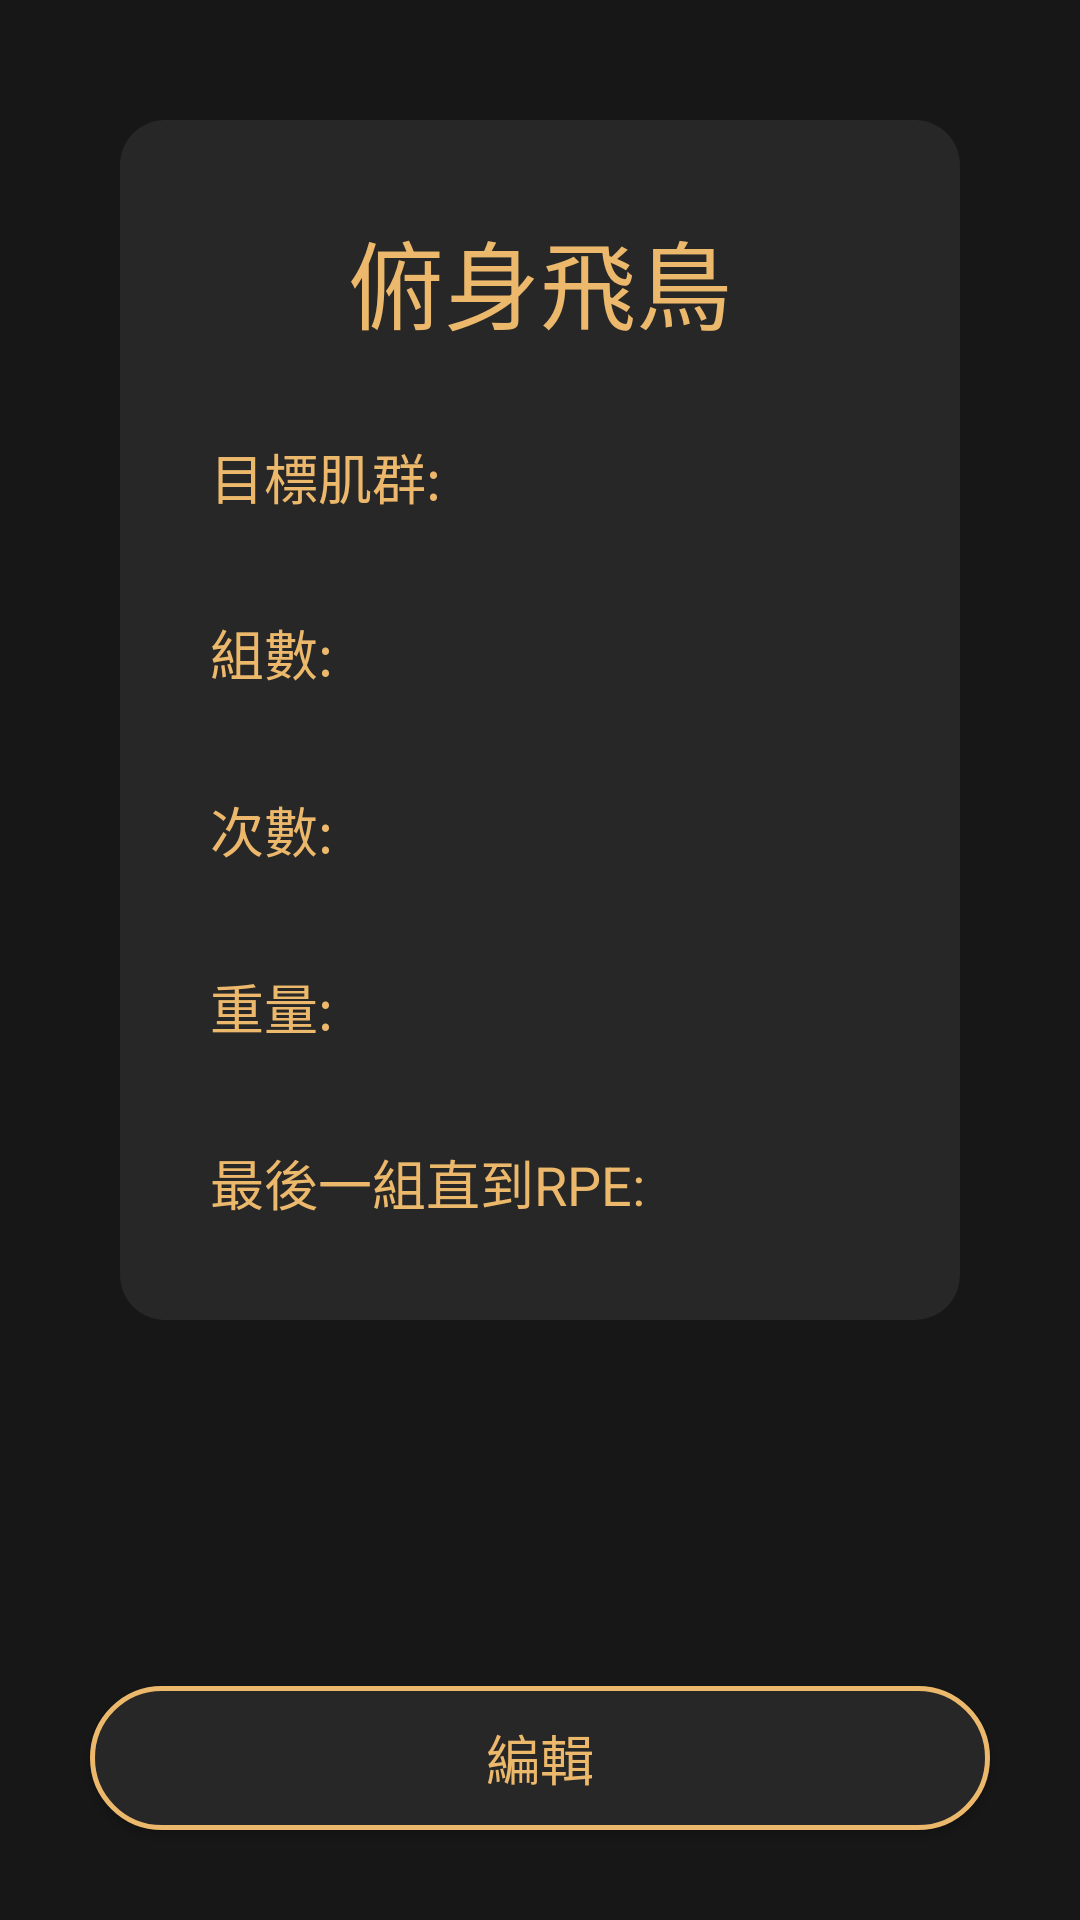

Layout XML and referenced resources for this Android screen:
<!-- AndroidManifest.xml: application theme Fitness -->
<!-- res/layout/activity_detail.xml -->
<?xml version="1.0" encoding="utf-8"?>
<androidx.constraintlayout.widget.ConstraintLayout xmlns:android="http://schemas.android.com/apk/res/android"
    xmlns:app="http://schemas.android.com/apk/res-auto"
    xmlns:tools="http://schemas.android.com/tools"
    android:layout_width="match_parent"
    android:layout_height="match_parent"
    tools:context=".activity.DetailActivity"
    android:background="@color/black">

    <androidx.constraintlayout.widget.ConstraintLayout
        android:id="@+id/layout_show_data"
        android:layout_width="match_parent"
        android:layout_height="400dp"
        android:layout_margin="40dp"
        android:background="@drawable/rv_item_style"

        app:layout_constraintTop_toTopOf="parent"
        app:layout_constraintStart_toStartOf="parent">

        <TextView
            android:id="@+id/tv_move_name"
            android:layout_width="match_parent"
            android:layout_height="0dp"
            android:layout_marginHorizontal="30dp"

            android:text="俯身飛鳥"
            android:textColor="@color/mainColor"
            android:textSize="32sp"
            android:gravity="center"
            app:layout_constraintStart_toStartOf="parent"
            app:layout_constraintTop_toTopOf="parent"
            android:layout_marginTop="30dp"/>
        <TextView
            android:id="@+id/tv_muscle_name"
            android:layout_width="match_parent"
            android:layout_height="30dp"
            android:layout_marginHorizontal="30dp"

            android:text="目標肌群:"
            android:textColor="@color/mainColor"
            android:textSize="18sp"
            app:layout_constraintStart_toStartOf="parent"
            app:layout_constraintTop_toBottomOf="@id/tv_move_name"
            app:layout_constraintBottom_toTopOf="@id/tv_set_num"
            />
        <TextView
            android:id="@+id/tv_set_num"
            android:layout_width="match_parent"
            android:layout_height="30dp"
            android:layout_marginHorizontal="30dp"

            android:text="組數:"
            android:textColor="@color/mainColor"
            android:textSize="18sp"
            app:layout_constraintStart_toStartOf="parent"
            app:layout_constraintTop_toBottomOf="@id/tv_muscle_name"
            app:layout_constraintBottom_toTopOf="@id/tv_frequency"
            />
        <TextView
            android:id="@+id/tv_frequency"
            android:layout_width="match_parent"
            android:layout_height="30dp"
            android:layout_marginHorizontal="30dp"

            android:text="次數:"
            android:textColor="@color/mainColor"
            android:textSize="18sp"
            app:layout_constraintStart_toStartOf="parent"
            app:layout_constraintTop_toBottomOf="@id/tv_set_num"
            app:layout_constraintBottom_toTopOf="@id/tv_weight"
            />
        <TextView
            android:id="@+id/tv_weight"
            android:layout_width="match_parent"
            android:layout_height="30dp"
            android:layout_marginHorizontal="30dp"

            android:text="重量:"
            android:textColor="@color/mainColor"
            android:textSize="18sp"
            app:layout_constraintStart_toStartOf="parent"
            app:layout_constraintTop_toBottomOf="@id/tv_frequency"
            app:layout_constraintBottom_toTopOf="@id/tv_last_set"
            />
        <TextView
            android:id="@+id/tv_last_set"
            android:layout_width="match_parent"
            android:layout_height="30dp"
            android:layout_marginHorizontal="30dp"

            android:text="最後一組直到RPE:"
            android:textColor="@color/mainColor"
            android:textSize="18sp"
            app:layout_constraintStart_toStartOf="parent"
            app:layout_constraintTop_toBottomOf="@id/tv_weight"
            app:layout_constraintBottom_toBottomOf="parent"
            />

    </androidx.constraintlayout.widget.ConstraintLayout>

    <Button
        android:id="@+id/btn_edit_move"
        android:layout_width="match_parent"
        android:layout_height="wrap_content"
        android:layout_margin="30dp"
        android:background="@drawable/button_style"
        app:layout_constraintBottom_toBottomOf="parent"

        android:text="編輯"
        android:textSize="18sp"
        android:textColor="@color/mainColor"
        />

</androidx.constraintlayout.widget.ConstraintLayout>
<!-- resources referenced by this layout -->
<resources>
  <color name="black">#171717</color>
  <color name="mainColor">#ECB86B</color>
  <!-- drawable button_style (drawable) -->
  <?xml version="1.0" encoding="utf-8"?>
  <ripple xmlns:android="http://schemas.android.com/apk/res/android"
      android:color="#ffffff">
  
  
      
      <item>
          <shape>
              <stroke
                  android:color="@color/mainColor"
                  android:width="1.5dp"/>
              <corners android:radius="30dp"/>
              <solid android:color="@color/dark"/>
          </shape>
      </item>
  
  
  
  
  </ripple>
  <!-- drawable rv_item_style (drawable) -->
  <?xml version="1.0" encoding="utf-8"?>
  <ripple xmlns:android="http://schemas.android.com/apk/res/android"
      android:color="#ffffff">
  
  
      
      <item>
  
          <shape>
              
              
              
              <corners android:radius="15dp"/>
              <solid android:color="@color/dark"/>
          </shape>
      </item>
  
  
  
  
  </ripple>
  <style name="Fitness" parent="Theme.AppCompat.Light.NoActionBar">
          
          <item name="colorPrimary">@color/dark</item>
          <item name="colorPrimaryDark">@color/dark</item>
          <item name="colorAccent">@color/colorAccent</item>
      </style>
  <color name="dark">#272727</color>
  <color name="colorAccent">#ECB86B</color>
</resources>
